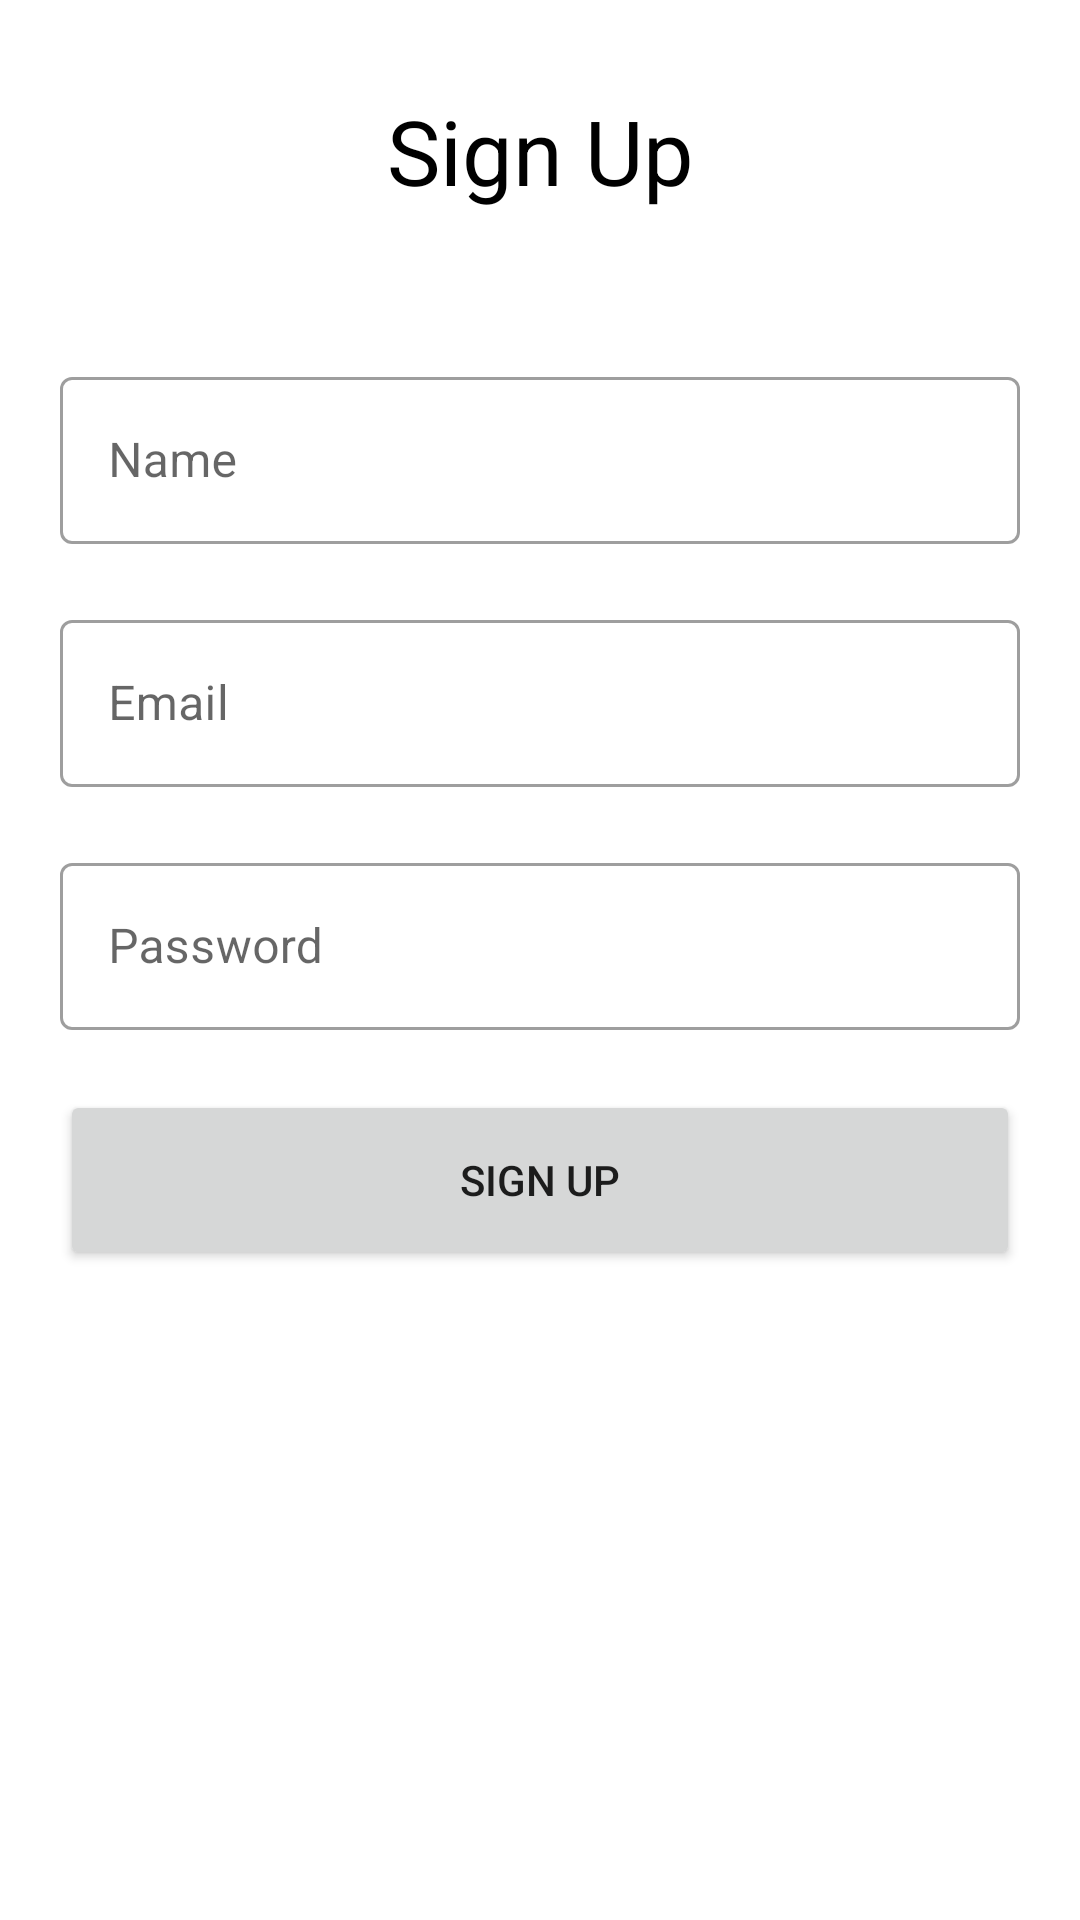

Write the Android layout XML for this screen, with the resource values it uses.
<!-- AndroidManifest.xml: application theme Theme.ZChat -->
<!-- res/layout/activity_sign_up.xml -->
<?xml version="1.0" encoding="utf-8"?>
<LinearLayout xmlns:android="http://schemas.android.com/apk/res/android"
    xmlns:app="http://schemas.android.com/apk/res-auto"
    xmlns:tools="http://schemas.android.com/tools"
    android:layout_width="match_parent"
    android:layout_height="match_parent"
    android:orientation="vertical"
    tools:context=".Activities.SignUpActivity">

    <TextView
        android:layout_width="match_parent"
        android:layout_height="wrap_content"
        android:text="@string/sign_up_title"
        android:textSize="30sp"
        android:gravity="center"
        android:textColor="@color/black"
        android:layout_margin="30dp"
        />

    <com.google.android.material.textfield.TextInputLayout
        android:id="@+id/firstName_layout"
        android:layout_width="match_parent"
        android:layout_height="wrap_content"
        android:layout_margin="20dp"
        style="@style/Widget.MaterialComponents.TextInputLayout.OutlinedBox">

        <EditText
            android:id="@+id/name_edtS"
            android:layout_width="match_parent"
            android:layout_height="wrap_content"
            android:hint="@string/first_box"/>
    </com.google.android.material.textfield.TextInputLayout>

    <com.google.android.material.textfield.TextInputLayout
        android:id="@+id/userName_layout"
        android:layout_width="match_parent"
        android:layout_height="wrap_content"
        android:layout_marginStart="20dp"
        android:layout_marginEnd="20dp"
        style="@style/Widget.MaterialComponents.TextInputLayout.OutlinedBox">

        <EditText
            android:id="@+id/email_edtS"
            android:layout_width="match_parent"
            android:layout_height="wrap_content"
            android:hint="@string/second_box_txt"/>

    </com.google.android.material.textfield.TextInputLayout>

    <com.google.android.material.textfield.TextInputLayout
        android:id="@+id/user_pass"
        android:layout_width="match_parent"
        android:layout_height="wrap_content"
        android:layout_marginTop="20dp"
        android:layout_marginStart="20dp"
        android:layout_marginEnd="20dp"
        style="@style/Widget.MaterialComponents.TextInputLayout.OutlinedBox">

        <EditText
            android:id="@+id/password_edt"
            android:layout_width="match_parent"
            android:layout_height="wrap_content"
            android:hint="@string/third_box_txt"/>

    </com.google.android.material.textfield.TextInputLayout>


    <Button
        android:id="@+id/sign_up_btnS"
        android:layout_width="match_parent"
        android:layout_height="60dp"
        android:layout_margin="20dp"
        android:text="@string/signUp_btn_txt"/>


</LinearLayout>
<!-- resources referenced by this layout -->
<resources>
  <color name="black">#FF000000</color>
  <string name="first_box">Name</string>
  <string name="second_box_txt">Email</string>
  <string name="signUp_btn_txt">Sign up</string>
  <string name="sign_up_title">Sign Up</string>
  <string name="third_box_txt">Password</string>
  <style name="Theme.ZChat" parent="Theme.MaterialComponents.DayNight.DarkActionBar">
          
          <item name="colorPrimary">@color/purple_500</item>
          <item name="colorPrimaryVariant">@color/purple_700</item>
          <item name="colorOnPrimary">@color/white</item>
          
          <item name="colorSecondary">@color/teal_200</item>
          <item name="colorSecondaryVariant">@color/teal_700</item>
          <item name="colorOnSecondary">@color/black</item>
          
          <item name="android:statusBarColor" tools:targetApi="l">?attr/colorPrimaryVariant</item>
          
      </style>
  <color name="purple_500">#FF6200EE</color>
  <color name="purple_700">#FF3700B3</color>
  <color name="white">#FFFFFFFF</color>
  <color name="teal_200">#FF03DAC5</color>
  <color name="teal_700">#FF018786</color>
</resources>
